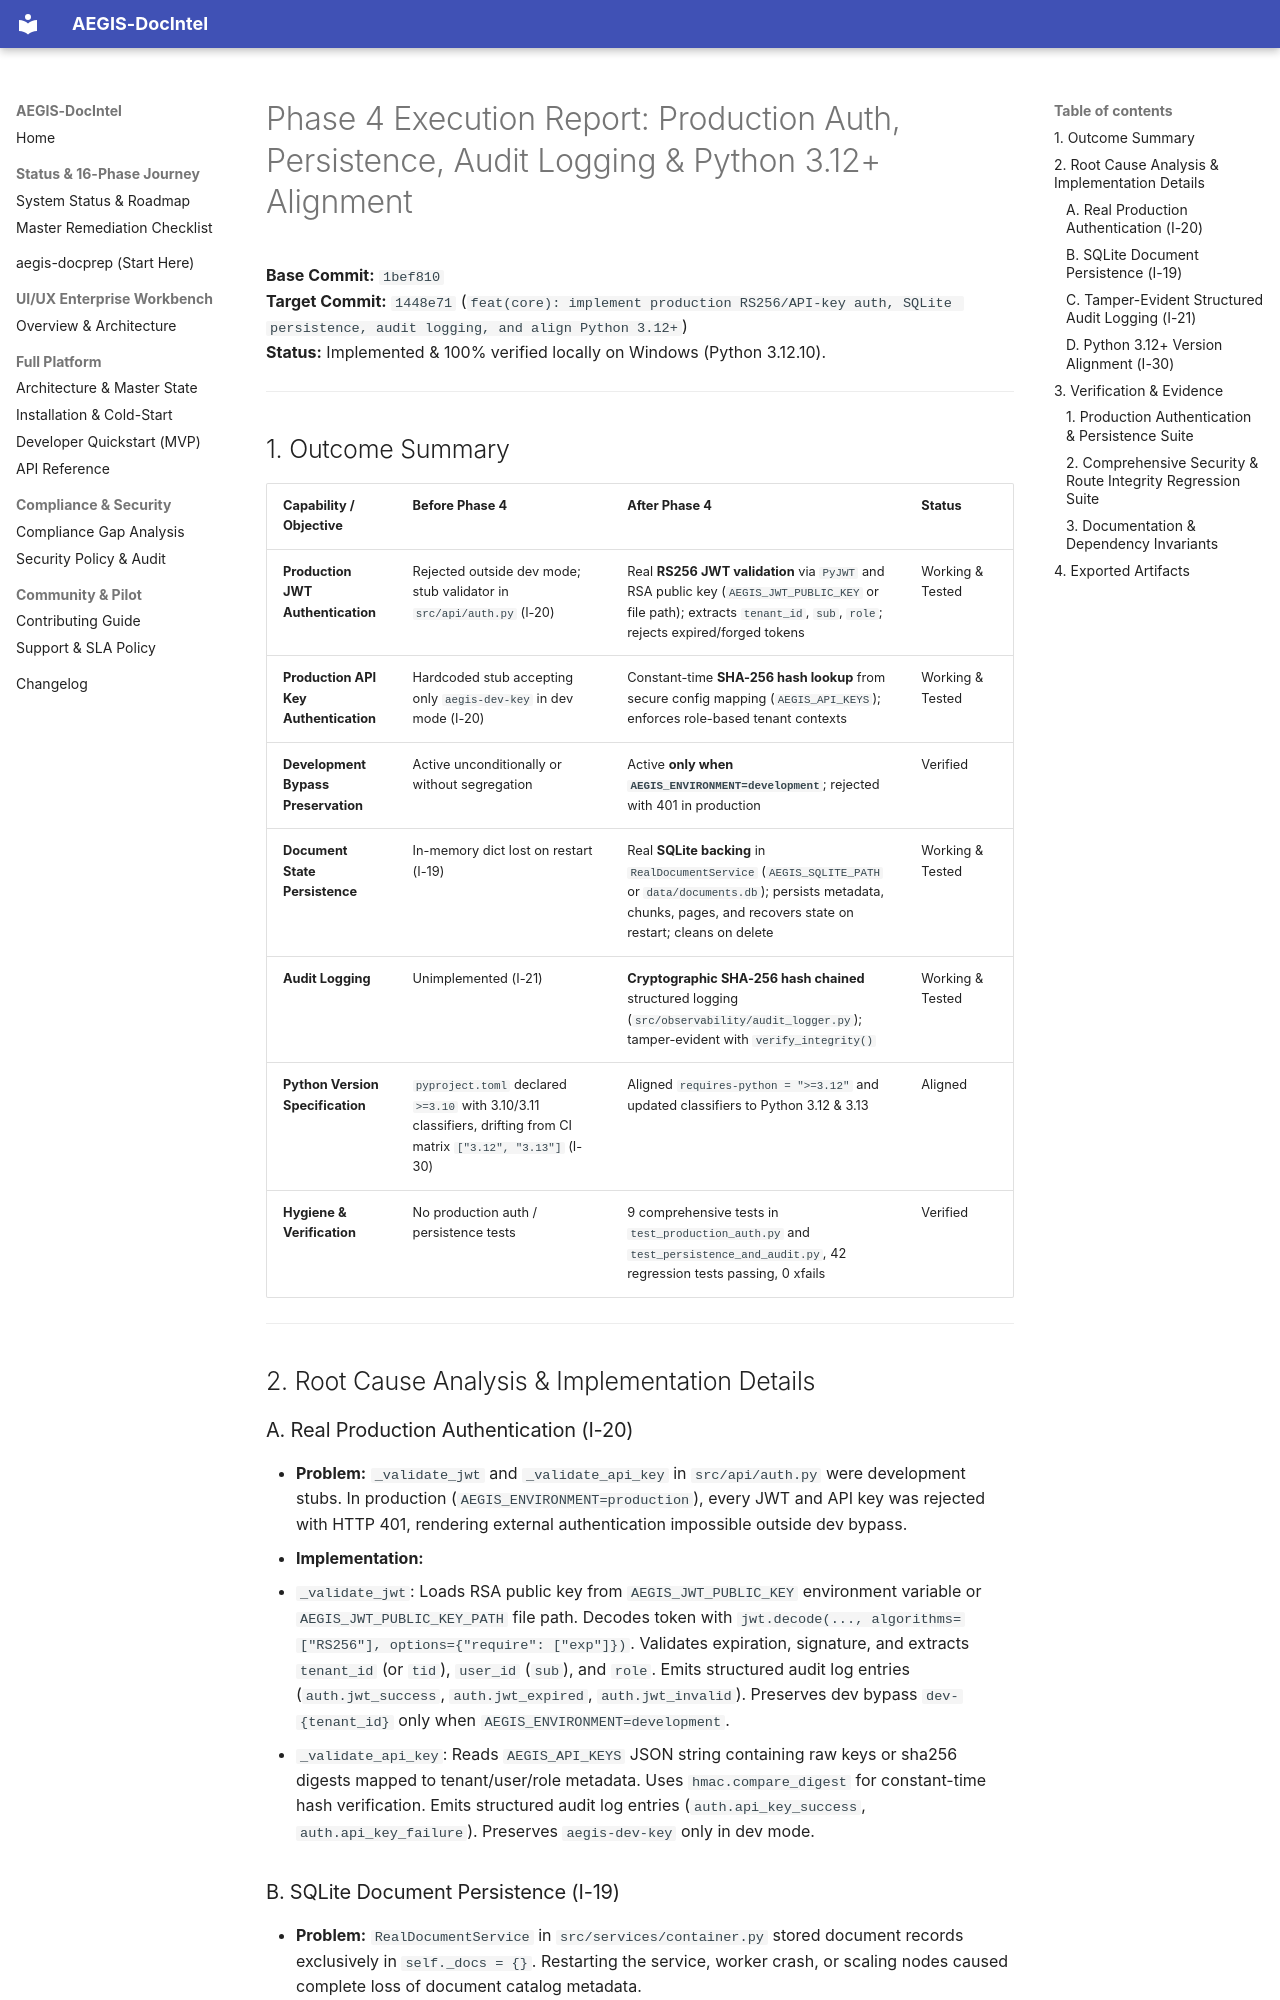

repository: SahilKhutey/AEGIS-DocIntel · page: reports/PHASE4_EXECUTION_REPORT/index.html · generator: mkdocs

# Phase 4 Execution Report: Production Auth, Persistence, Audit Logging & Python 3.12+ Alignment

**Base Commit:** `1bef810`  
**Target Commit:** `1448e71` (`feat(core): implement production RS256/API-key auth, SQLite persistence, audit logging, and align Python 3.12+`)  
**Status:** Implemented & 100% verified locally on Windows (Python 3.12.10).

---

## 1. Outcome Summary

| Capability / Objective | Before Phase 4 | After Phase 4 | Status |
|---|---|---|---|
| **Production JWT Authentication** | Rejected outside dev mode; stub validator in `src/api/auth.py` (I-20) | Real **RS256 JWT validation** via `PyJWT` and RSA public key (`AEGIS_JWT_PUBLIC_KEY` or file path); extracts `tenant_id`, `sub`, `role`; rejects expired/forged tokens | Working & Tested |
| **Production API Key Authentication** | Hardcoded stub accepting only `aegis-dev-key` in dev mode (I-20) | Constant-time **SHA-256 hash lookup** from secure config mapping (`AEGIS_API_KEYS`); enforces role-based tenant contexts | Working & Tested |
| **Development Bypass Preservation** | Active unconditionally or without segregation | Active **only when `AEGIS_ENVIRONMENT=development`**; rejected with 401 in production | Verified |
| **Document State Persistence** | In-memory dict lost on restart (I-19) | Real **SQLite backing** in `RealDocumentService` (`AEGIS_SQLITE_PATH` or `data/documents.db`); persists metadata, chunks, pages, and recovers state on restart; cleans on delete | Working & Tested |
| **Audit Logging** | Unimplemented (I-21) | **Cryptographic SHA-256 hash chained** structured logging (`src/observability/audit_logger.py`); tamper-evident with `verify_integrity()` | Working & Tested |
| **Python Version Specification** | `pyproject.toml` declared `>=3.10` with 3.10/3.11 classifiers, drifting from CI matrix `["3.12", "3.13"]` (I-30) | Aligned `requires-python = ">=3.12"` and updated classifiers to Python 3.12 & 3.13 | Aligned |
| **Hygiene & Verification** | No production auth / persistence tests | 9 comprehensive tests in `test_production_auth.py` and `test_persistence_and_audit.py`, 42 regression tests passing, 0 xfails | Verified |

---

## 2. Root Cause Analysis & Implementation Details

### A. Real Production Authentication (I-20)
- **Problem:** `_validate_jwt` and `_validate_api_key` in `src/api/auth.py` were development stubs. In production (`AEGIS_ENVIRONMENT=production`), every JWT and API key was rejected with HTTP 401, rendering external authentication impossible outside dev bypass.
- **Implementation:**
  - `_validate_jwt`: Loads RSA public key from `AEGIS_JWT_PUBLIC_KEY` environment variable or `AEGIS_JWT_PUBLIC_KEY_PATH` file path. Decodes token with `jwt.decode(..., algorithms=["RS256"], options={"require": ["exp"]})`. Validates expiration, signature, and extracts `tenant_id` (or `tid`), `user_id` (`sub`), and `role`. Emits structured audit log entries (`auth.jwt_success`, `auth.jwt_expired`, `auth.jwt_invalid`). Preserves dev bypass `dev-{tenant_id}` only when `AEGIS_ENVIRONMENT=development`.
  - `_validate_api_key`: Reads `AEGIS_API_KEYS` JSON string containing raw keys or sha256 digests mapped to tenant/user/role metadata. Uses `hmac.compare_digest` for constant-time hash verification. Emits structured audit log entries (`auth.api_key_success`, `auth.api_key_failure`). Preserves `aegis-dev-key` only in dev mode.
